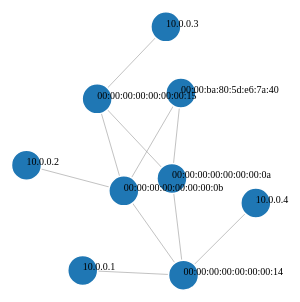
D3 v3 page, settled after 360 driven frames (6 s of simulated time); the page loaded 1 data file(s).


// ── topo.js
var w = 400,
    h = 400,
    fill = d3.scale.category20();

var svg = d3.select("#chart")
.append("svg:svg")
.attr("width", w)
.attr("height", h);

d3.json("topo.json", function(json) {
  var topo = d3.layout.force()
  .charge(-300)
  .linkDistance(100)
  .nodes(json.nodes)
  .links(json.links)
  .size([w, h])
  .start();

var link = svg.append("svg:g").selectAll("line.link")
  .data(json.links)
  .enter().append("svg:line")
  .attr("class", "link")
  .style("stroke-width", function(d) { return Math.sqrt(d.value); })
  .attr("x1", function(d) { return d.source.x; })
  .attr("y1", function(d) { return d.source.y; })
  .attr("x2", function(d) { return d.target.x; })
  .attr("y2", function(d) { return d.target.y; });

var node = svg.append("svg:g").selectAll("circle.node")
  .data(json.nodes)
  .enter().append("svg:circle")
  .attr("class", "node")
  .attr("r", 15)
  .style("fill", function(d) { return fill(d.group); })
  .attr("cx", function(d) { return d.x; })
  .attr("cy", function(d) { return d.y; })
  .call(topo.drag);

var text = svg.append("svg:g").selectAll("g")
  .data(topo.nodes())
  .enter().append("svg:g");

text.append("svg:text")
  .text(function(d) { return d.id; });
  //.attr("x", function(d) { return d.x; })
  //.attr("y", function(d) { return d.y; })

svg.style("opacity", 1e-6)
  .transition()
  .duration(1000)
  .style("opacity", 1);

topo.on("tick", function() {
  link.attr("x1", function(d) { return d.source.x; })
  .attr("y1", function(d) { return d.source.y; })
  .attr("x2", function(d) { return d.target.x; })
  .attr("y2", function(d) { return d.target.y; });

//text.attr("x", function(d) { return d.x; })
  //.attr("y", function(d) { return d.y; });
  text.attr("transform", function(d) { return "translate(" + d.x + "," + d.y + ")"; });

node.attr("cx", function(d) { return d.x; })
  .attr("cy", function(d) { return d.y; });
});
});


### data: topo.json
{
 "directed": false,
 "graph": [],
 "nodes": [
  {
   "id": "00:00:00:00:00:00:00:14"
  },
  {
   "id": "00:00:00:00:00:00:00:15"
  },
  {
   "id": "00:00:00:00:00:00:00:0a"
  },
  {
   "id": "00:00:00:00:00:00:00:0b"
  },
  {
   "id": "00:00:ba:80:5d:e6:7a:40"
  },
  {
   "id": "10.0.0.4"
  },
  {
   "id": "10.0.0.1"
  },
  {
   "id": "10.0.0.3"
  },
  "... 1 more items"
 ],
 "links": [
  {
   "source": 0,
   "target": 2
  },
  {
   "source": 0,
   "target": 5
  },
  {
   "source": 0,
   "target": 3
  },
  {
   "source": 0,
   "target": 6
  },
  {
   "source": 1,
   "target": 2
  },
  {
   "source": 1,
   "target": 3
  },
  {
   "source": 1,
   "target": 7
  },
  {
   "source": 2,
   "target": 4
  },
  "... 2 more items"
 ],
 "multigraph": false
}